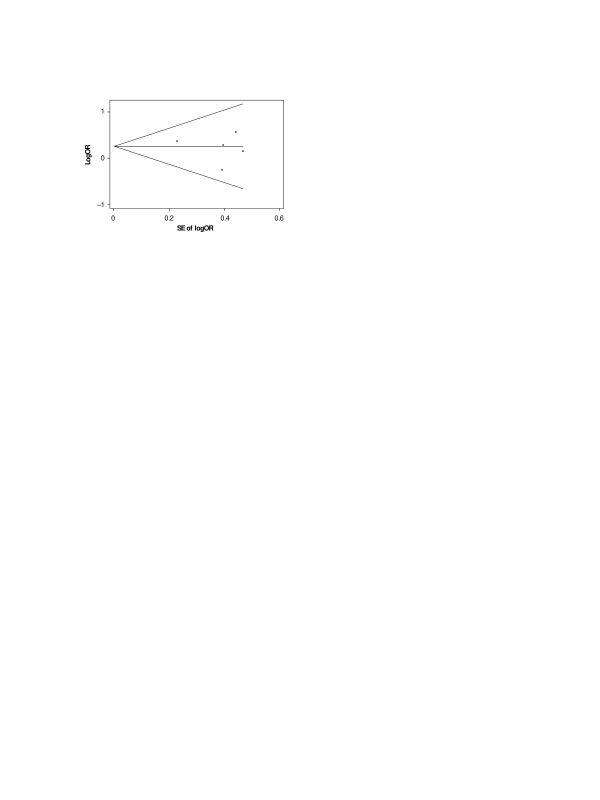

The data file committed next to this chart (first rows):
0.229, -0.3714
0.4413, -0.5685
0.4676, -0.1567
0.3961, -0.2906
0.392, 0.2449
